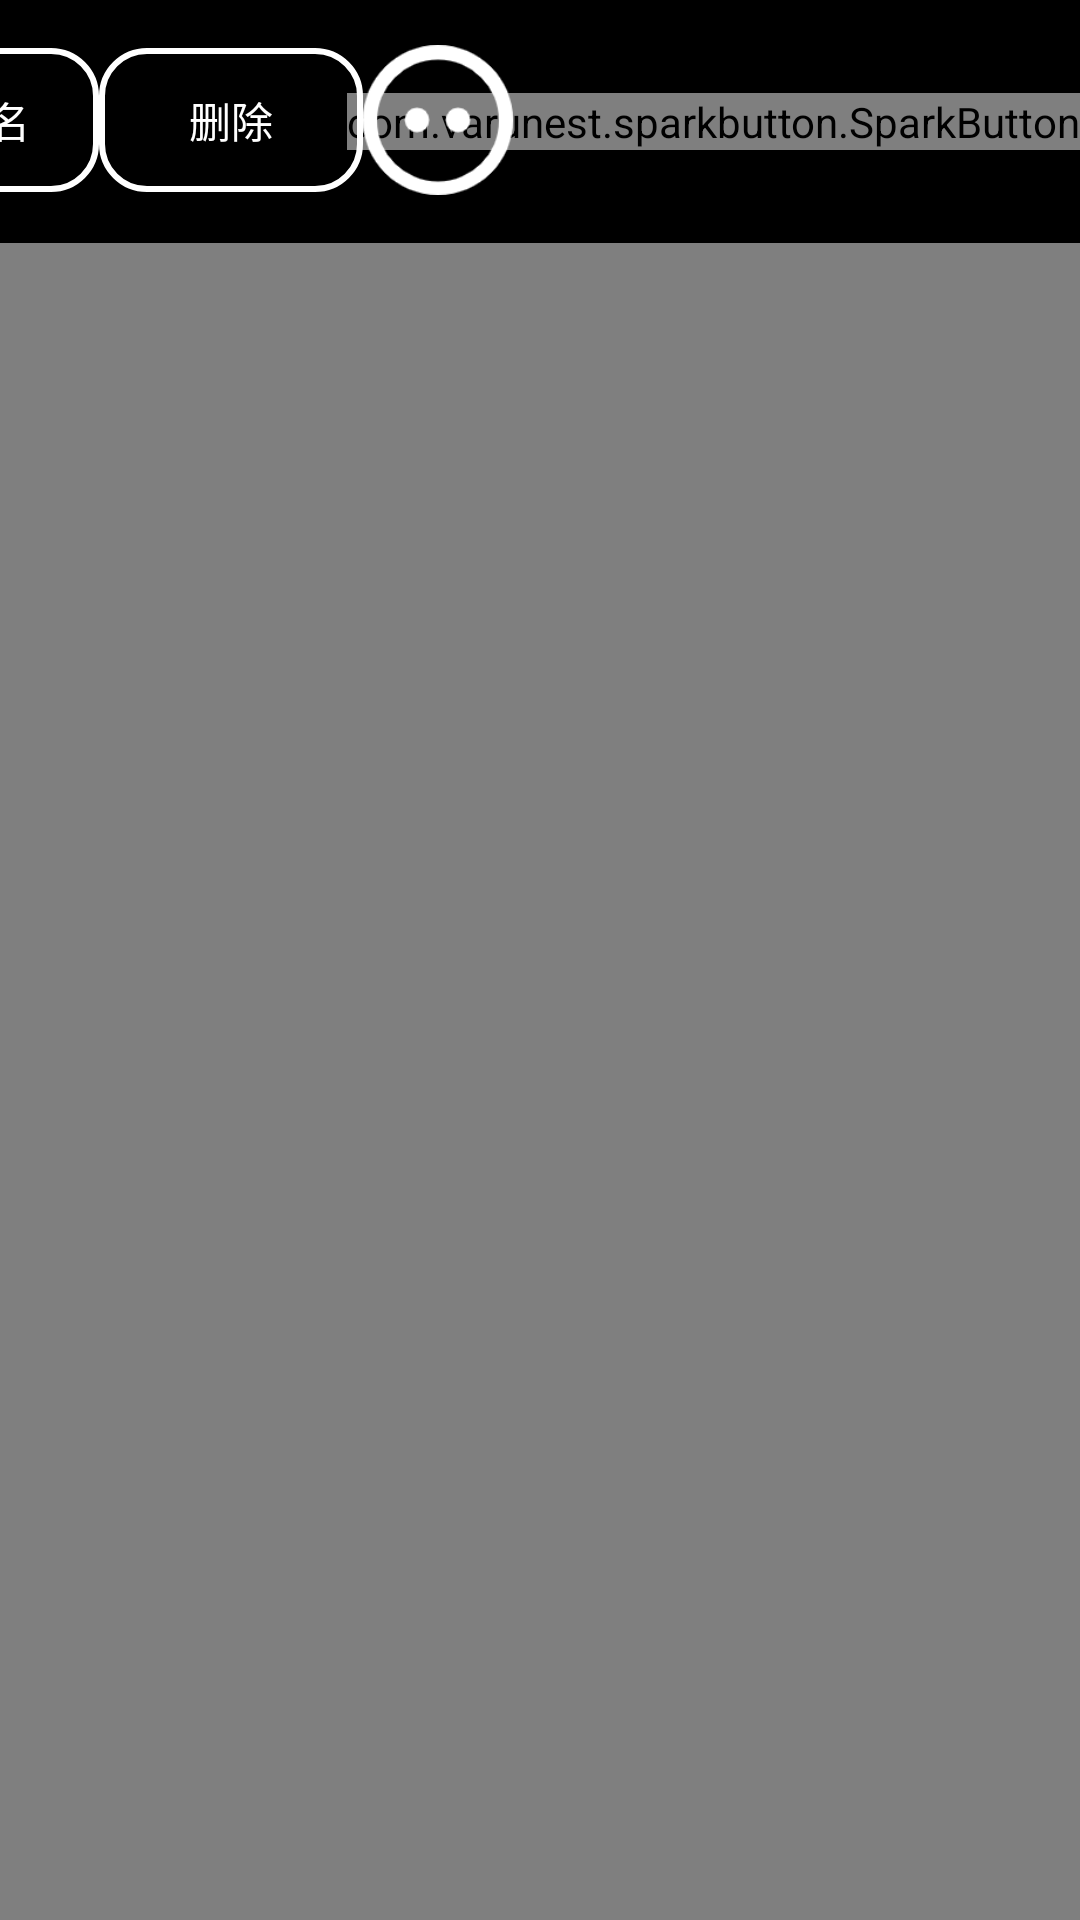

The Android layout XML behind this screen, and the referenced resources:
<!-- AndroidManifest.xml: application theme Theme.CameraXVideo -->
<!-- res/layout/activity_video_preview.xml -->
<?xml version="1.0" encoding="utf-8"?>
<androidx.constraintlayout.widget.ConstraintLayout xmlns:android="http://schemas.android.com/apk/res/android"
    xmlns:app="http://schemas.android.com/apk/res-auto"
    xmlns:tools="http://schemas.android.com/tools"
    android:layout_width="match_parent"
    android:background="@color/black"
    android:layout_height="match_parent"
    tools:context=".VideoPreviewActivity">

    <VideoView
        android:id="@+id/videoView"
        android:layout_width="match_parent"
        android:layout_height="0dp"
        android:layout_marginTop="16dp"
        app:layout_constraintBottom_toBottomOf="parent"
        app:layout_constraintEnd_toEndOf="parent"
        app:layout_constraintStart_toStartOf="parent"
        app:layout_constraintTop_toBottomOf="@+id/btn_info1" />


    <Button
        android:id="@+id/btn_delete_video"
        android:layout_width="wrap_content"
        android:layout_height="wrap_content"
        android:background="@drawable/button_press"
        android:text="删除"
        android:textColor="@color/white"
        app:layout_constraintBottom_toBottomOf="@+id/btn_info1"
        app:layout_constraintEnd_toStartOf="@+id/btn_info1"
        app:layout_constraintHorizontal_bias="0.5"
        app:layout_constraintStart_toEndOf="@+id/btn_rename_video"
        app:layout_constraintTop_toTopOf="@+id/btn_info1" />

    <Button
        android:id="@+id/btn_rename_video"
        android:layout_width="wrap_content"
        android:layout_height="wrap_content"
        android:background="@drawable/button_press"
        android:text="重命名"
        android:textColor="@color/white"
        app:layout_constraintBottom_toBottomOf="@+id/btn_delete_video"
        app:layout_constraintEnd_toStartOf="@+id/btn_delete_video"
        app:layout_constraintHorizontal_bias="0.5"
        app:layout_constraintStart_toStartOf="parent"
        app:layout_constraintTop_toTopOf="@+id/btn_delete_video" />

    <Button
        android:id="@+id/btn_info1"
        android:layout_width="50dp"
        android:layout_height="50dp"
        android:background="@drawable/info_selector"
        android:contentDescription="详细信息"
        android:layout_marginTop="15dp"
        app:layout_constraintEnd_toStartOf="@+id/like_video_button"
        app:layout_constraintHorizontal_bias="0.5"
        app:layout_constraintStart_toEndOf="@+id/btn_delete_video"
        app:layout_constraintTop_toTopOf="parent" />

    <com.varunest.sparkbutton.SparkButton
        android:id="@+id/like_video_button"
        android:layout_width="wrap_content"
        android:layout_height="wrap_content"
        app:layout_constraintBottom_toTopOf="@+id/videoView"
        app:layout_constraintEnd_toEndOf="parent"
        app:layout_constraintTop_toTopOf="parent"
        app:sparkbutton_activeImage="@drawable/active_like"
        app:sparkbutton_iconSize="40dp"
        app:sparkbutton_inActiveImage="@drawable/inactive_like"
        app:sparkbutton_primaryColor="@color/red"
        app:sparkbutton_secondaryColor="@color/gray" />


</androidx.constraintlayout.widget.ConstraintLayout>
<!-- resources referenced by this layout -->
<resources>
  <!-- drawable active_like: png bitmap (drawable, 4039 bytes) -->
  <!-- drawable button_press (drawable) -->
  <?xml version="1.0" encoding="utf-8"?>
  <selector xmlns:android="http://schemas.android.com/apk/res/android">
  
      
      <item
          android:state_focused="true">
          <shape>
              <solid
                  android:color="@color/gold"/>
              <corners android:radius="16dp"/>
          </shape>
      </item>
  
      
      <item
          android:state_focused="false">
          <shape>
              <solid
                  android:color="@color/transparent"/>
              <stroke android:color="@color/white" android:width="2dp"/>
              <corners android:radius="15dp"/>
          </shape>
      </item>
  
  </selector>
  <!-- drawable inactive_like: png bitmap (drawable, 3826 bytes) -->
  <!-- drawable info_selector (drawable) -->
  <?xml version="1.0" encoding="utf-8"?>
  <selector xmlns:android="http://schemas.android.com/apk/res/android">
      <item android:drawable="@drawable/info_gold" android:state_focused="true" />
      <item android:drawable="@drawable/info_white" android:state_focused="false" />
  </selector>
  <style name="Theme.CameraXVideo" parent="Base.Theme.CameraXVideo" />
  <!-- drawable info_gold: png bitmap (drawable, 4530 bytes) -->
  <!-- drawable info_white: png bitmap (drawable, 4135 bytes) -->
  <style name="Base.Theme.CameraXVideo" parent="Theme.MaterialComponents.DayNight.DarkActionBar.Bridge">
      </style>
  <!-- not gathered from this repository: default colours our renderer supplied (Android Studio template values) -->
  <color name="black">#FF000000</color>
  <color name="white">#FFFFFFFF</color>
</resources>
